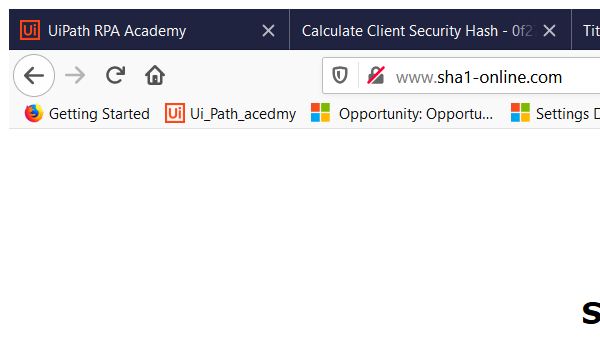
Task: Robotic Enterprise Framework
Workflow: LogoutSha1

Step 1: Attach Browser 'firefox.exe  SHA1 online' in window 'SHA1 online'
